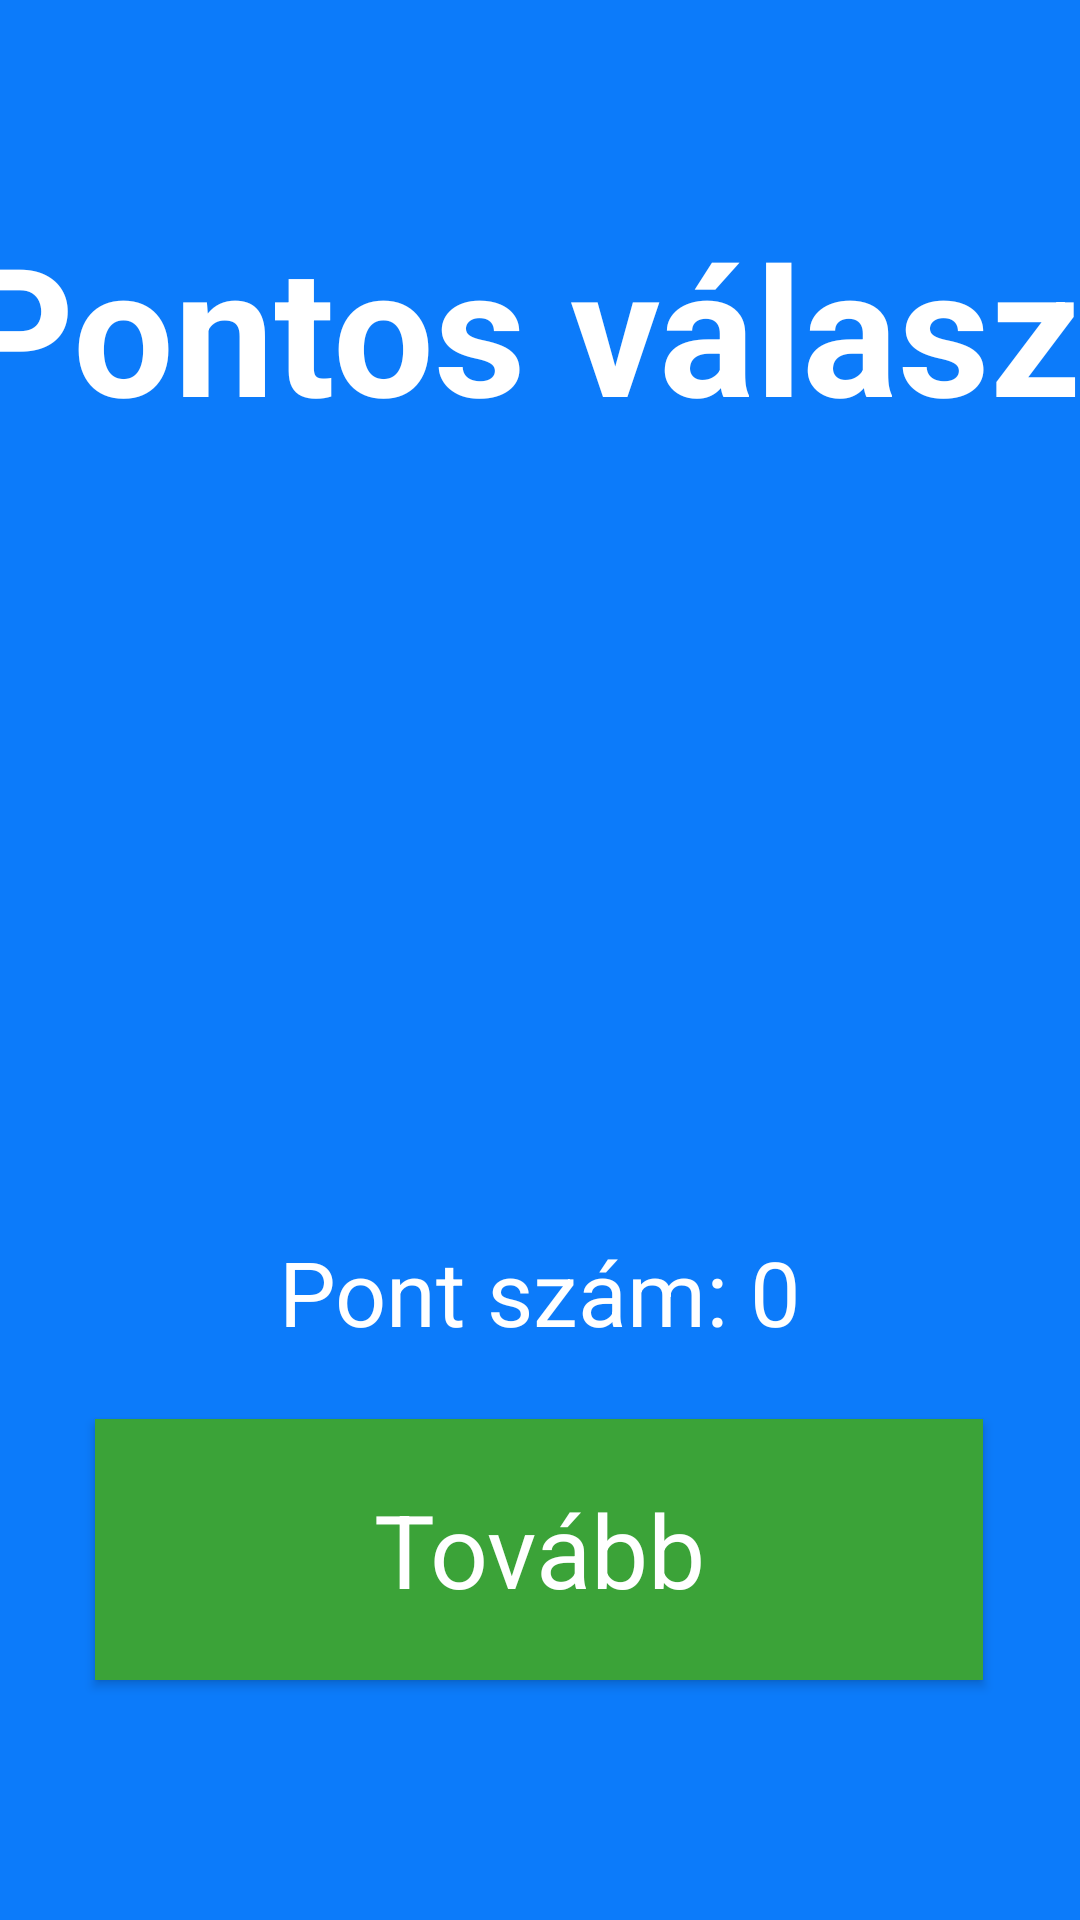

Here is an Android app screen rendered from its layout file. Give the layout XML and the strings, colors and styles it references.
<!-- AndroidManifest.xml: application theme Theme.Oet1Quiz -->
<!-- res/layout/quiz_question_correct.xml -->
<?xml version="1.0" encoding="utf-8"?>
<androidx.constraintlayout.widget.ConstraintLayout xmlns:android="http://schemas.android.com/apk/res/android"
    xmlns:app="http://schemas.android.com/apk/res-auto"
    xmlns:tools="http://schemas.android.com/tools"
    android:layout_width="match_parent"
    android:layout_height="match_parent">

    <Button
        android:id="@+id/nextQuestionButton"
        android:layout_width="296dp"
        android:layout_height="87dp"
        android:layout_marginBottom="80dp"
        android:onClick="continueButton"
        android:text="Tovább"
        android:textSize="34sp"
        app:layout_constraintBottom_toBottomOf="parent"
        app:layout_constraintEnd_toEndOf="parent"
        app:layout_constraintHorizontal_bias="0.495"
        app:layout_constraintStart_toStartOf="parent"
        tools:ignore="HardcodedText" />

    <TextView
        android:id="@+id/textView"
        android:layout_width="391dp"
        android:layout_height="138dp"
        android:layout_marginTop="40dp"
        android:gravity="center"
        android:text="Pontos válasz!"
        android:textSize="48sp"
        android:textStyle="bold"
        app:autoSizeTextType="uniform"
        app:layout_constraintEnd_toEndOf="parent"
        app:layout_constraintHorizontal_bias="0.473"
        app:layout_constraintStart_toStartOf="parent"
        app:layout_constraintTop_toTopOf="parent"
        tools:ignore="HardcodedText" />

    <ImageView
        android:id="@+id/imageView"
        android:layout_width="325dp"
        android:layout_height="300dp"
        app:layout_constraintBottom_toBottomOf="parent"
        app:layout_constraintEnd_toEndOf="parent"
        app:layout_constraintStart_toStartOf="parent"
        app:layout_constraintTop_toTopOf="parent"
        app:layout_constraintVertical_bias="0.412"
        app:srcCompat="@drawable/smile" />

    <TextView
        android:id="@+id/pontSzamText"
        android:layout_width="277dp"
        android:layout_height="59dp"
        android:layout_marginBottom="180dp"
        android:gravity="center"
        android:text="Pont szám: 0"
        android:textSize="30sp"
        app:layout_constraintBottom_toBottomOf="parent"
        app:layout_constraintEnd_toEndOf="parent"
        app:layout_constraintStart_toStartOf="parent" />
</androidx.constraintlayout.widget.ConstraintLayout>
<!-- resources referenced by this layout -->
<resources>
  <style name="Theme.Oet1Quiz" parent="Theme.MaterialComponents.Light.NoActionBar">
          
          <item name="colorPrimary">@color/purple_500</item>
          <item name="colorPrimaryVariant">@color/purple_700</item>
          <item name="colorOnPrimary">@color/white</item>
          
  
          <item name="android:statusBarColor" tools:targetApi="lollipop">@color/background</item>
  
          <item name="android:background">@color/background</item>
          <item name="android:textColor">@color/white</item>
          <item name="colorAccent">#11E11A</item>
          <item name="radioButtonStyle">@style/Theme.Oet1Quiz.RadioButtonStyle</item>
          <item name="buttonStyle">@style/Theme.Oet1Quiz.ButtonStyle</item>
          <item name="colorButtonNormal">@color/white</item>
      </style>
  <color name="purple_500">#3BA338</color>
  <color name="purple_700">#3703AC</color>
  <color name="white">#FFFFFFFF</color>
  <color name="background">#FF0c7bfa</color>
  <style name="Theme.Oet1Quiz.RadioButtonStyle" parent="@style/Widget.AppCompat.CompoundButton.RadioButton">
          <item name="android:textColor">@color/white</item>
          <item name="android:buttonTint" tools:targetApi="lollipop">@color/white</item>
      </style>
  <style name="Theme.Oet1Quiz.ButtonStyle" parent="@style/Widget.MaterialComponents.Button">
          <item name="android:background">@color/white</item>
          <item name="android:textColor">@color/white</item>
          <item name="android:textSize">25sp</item>
      </style>
</resources>
